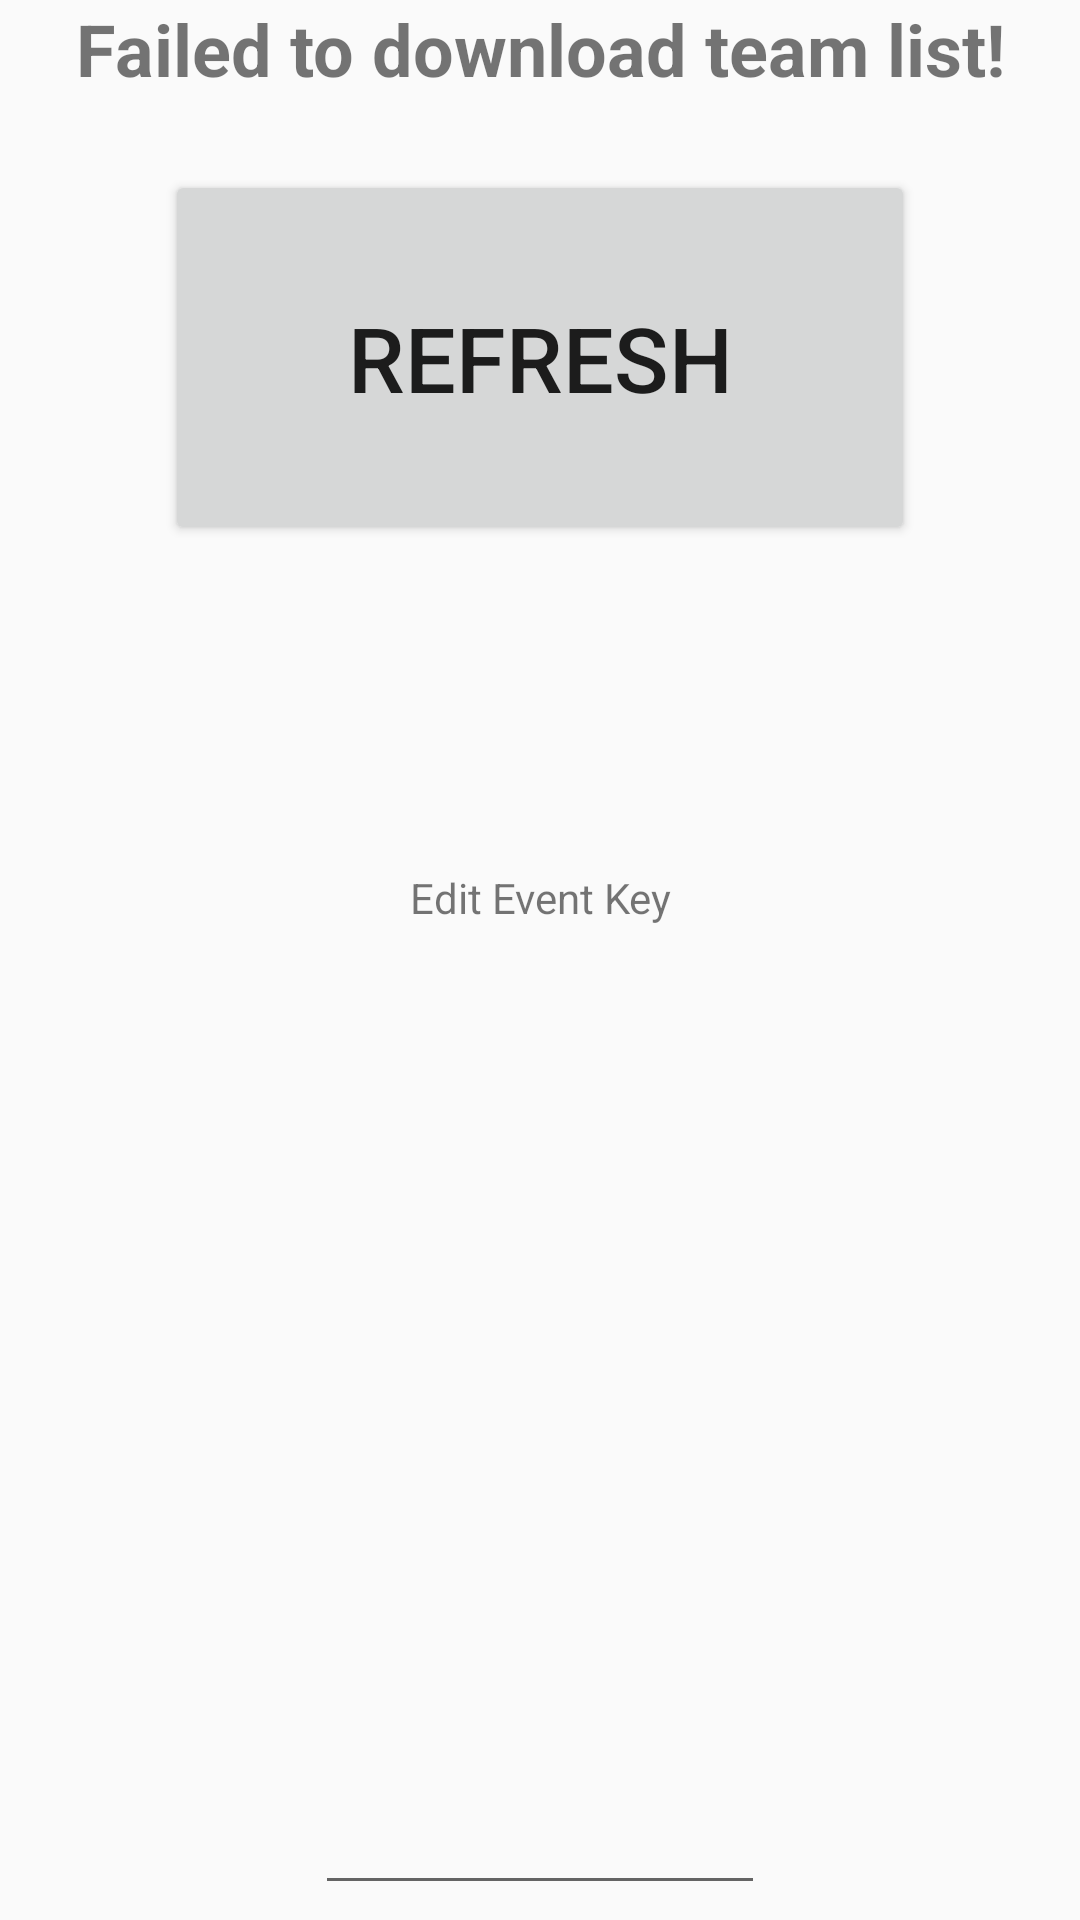

Write the Android layout XML for this screen, with the resource values it uses.
<!-- AndroidManifest.xml: application theme AppTheme -->
<!-- res/layout/starting_activity.xml -->
<?xml version="1.0" encoding="utf-8"?>
<LinearLayout xmlns:android="http://schemas.android.com/apk/res/android"
    android:layout_width="match_parent"
    android:layout_height="wrap_content"
    android:layout_gravity="center"
    android:orientation="vertical">

    <TextView
        android:id="@+id/download_failed"
        android:layout_width="match_parent"
        android:layout_height="wrap_content"
        android:layout_marginHorizontal="@dimen/small"
        android:gravity="center"
        android:text="@string/team_list_download_failed"
        android:textSize="24sp"
        android:textStyle="bold" />

    <TextView
        android:id="@+id/error_message"
        android:layout_width="match_parent"
        android:layout_height="wrap_content"
        android:layout_marginHorizontal="@dimen/small"
        android:gravity="center"
        android:textSize="18sp" />

    <Button
        android:id="@+id/refresh_button"
        android:layout_width="250dp"
        android:layout_height="125dp"
        android:gravity="center"
        android:layout_gravity="center"
        android:text="REFRESH"
        android:textSize="30sp"/>

    <TextView
        android:id ="@+id/tv_event"
        android:layout_width="150dp"
        android:layout_height="wrap_content"
        android:layout_marginTop="15dp"
        android:layout_weight="1"
        android:text="Edit Event Key"
        android:gravity="center"
        android:layout_gravity="center"/>

    <EditText
        android:id="@+id/et_event"
        android:layout_width="150dp"
        android:layout_height="wrap_content"
        android:layout_margin="5dp"
        android:layout_weight="1"
        android:gravity="center"
        android:layout_gravity="center"/>

</LinearLayout>
<!-- resources referenced by this layout -->
<resources>
  <dimen name="small">25dp</dimen>
  <string name="team_list_download_failed">Failed to download team list!</string>
  <style name="AppTheme" parent="Theme.AppCompat.Light.DarkActionBar">
          
          <item name="colorPrimary">@color/colorPrimary</item>
          <item name="colorPrimaryDark">@color/colorPrimaryDark</item>
          <item name="colorAccent">@color/colorAccent</item>
      </style>
  <color name="colorPrimary">#008577</color>
  <color name="colorPrimaryDark">#00574B</color>
  <color name="colorAccent">#D81B60</color>
</resources>
